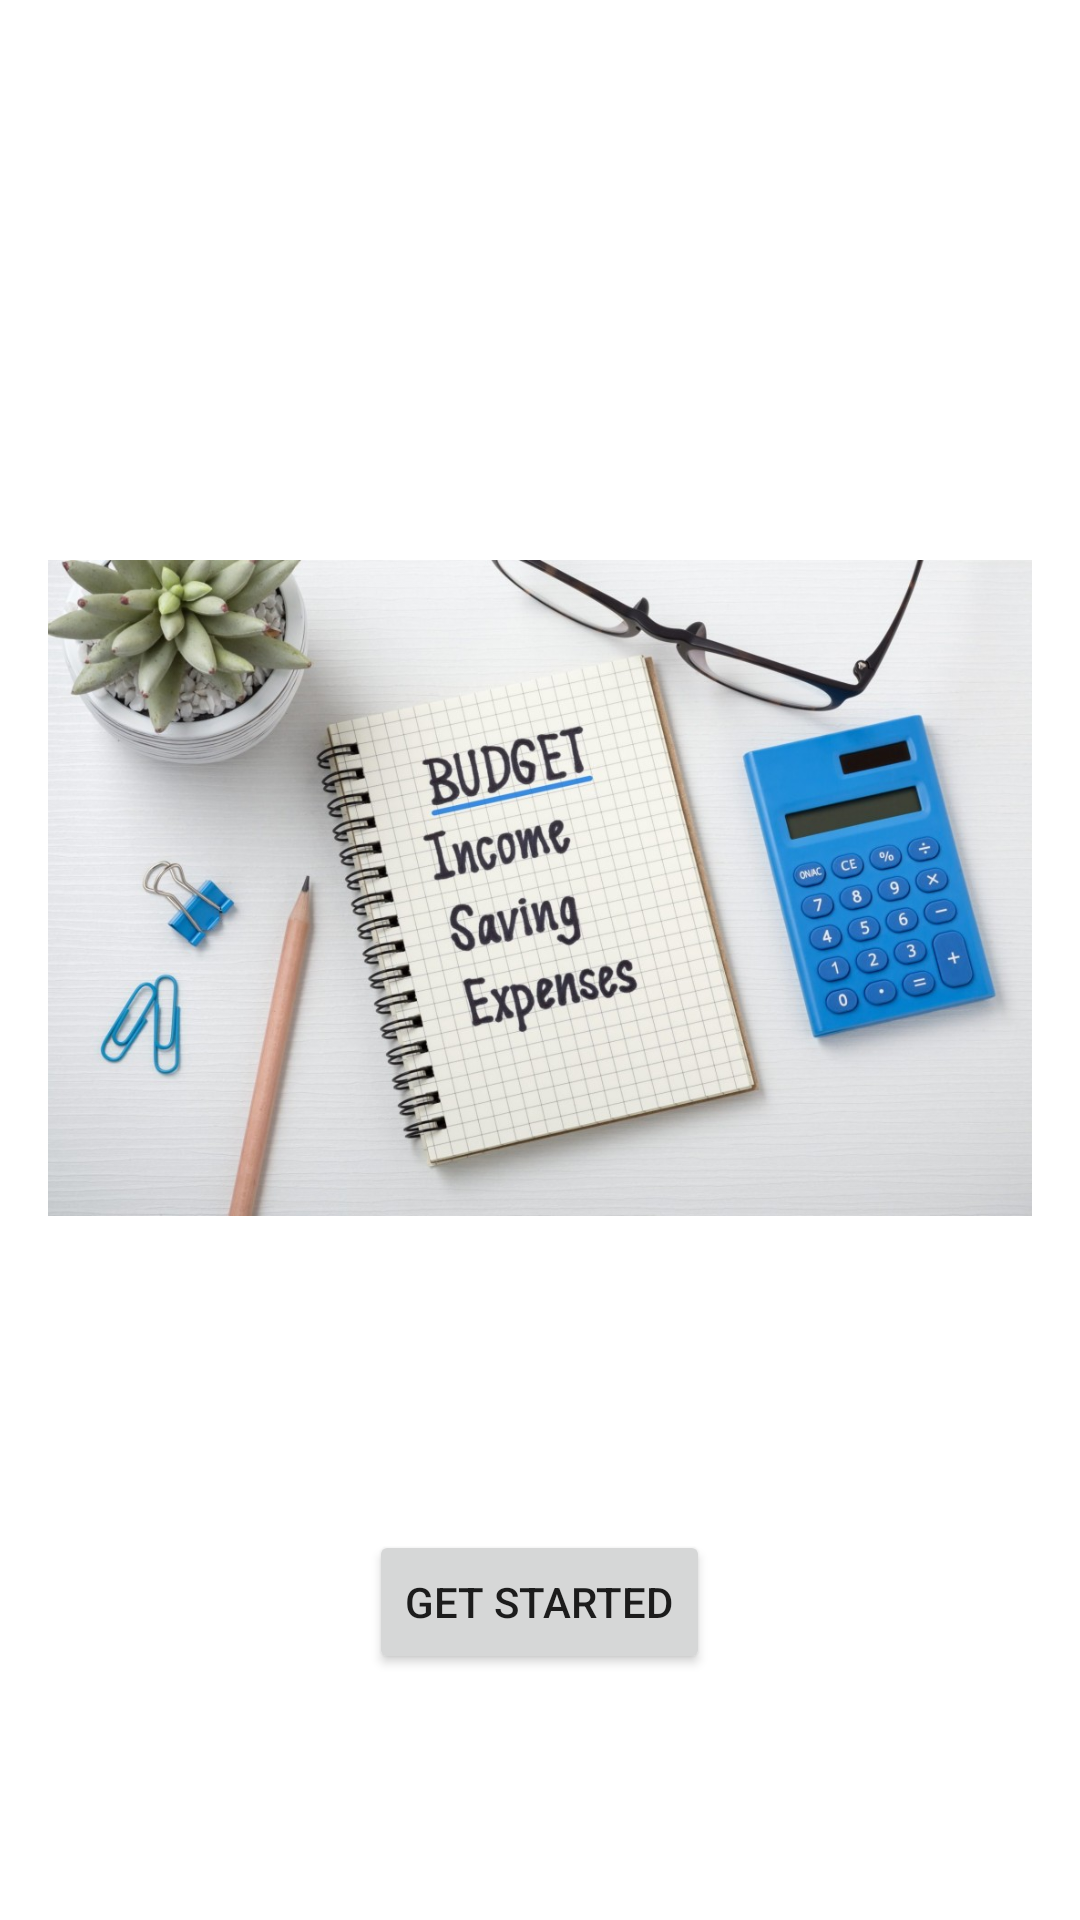

Here is an Android app screen rendered from its layout file. Give the layout XML and the strings, colors and styles it references.
<!-- AndroidManifest.xml: application theme Theme.FinalDraft -->
<!-- res/layout/activity_onboarding.xml -->
<?xml version="1.0" encoding="utf-8"?>
<LinearLayout xmlns:android="http://schemas.android.com/apk/res/android"
    android:layout_width="match_parent"
    android:layout_height="match_parent"
    android:orientation="vertical"
    android:gravity="center"
    android:padding="16dp"
    android:background="@drawable/background_image_2"> 

    
    <TextView
        android:id="@+id/onboarding_text"
        android:layout_width="match_parent"
        android:layout_height="wrap_content"
        android:layout_marginBottom="32dp"
        android:textColor="@android:color/white"
        android:text="@string/welcome_text"
        android:textSize="24sp"
        android:textAlignment="center" />

    
    <ImageView
        android:id="@+id/onboarding_image"
        android:layout_width="match_parent"
        android:layout_height="300dp"
        android:layout_marginBottom="32dp"
        android:layout_gravity="center"
        android:src="@drawable/onboarding_image"
        android:contentDescription="@string/onboarding_image_description" />

    
    <Button
        android:id="@+id/btnGetStarted"
        android:layout_width="wrap_content"
        android:layout_height="wrap_content"
        android:text="@string/get_started"
        android:layout_gravity="center"
        android:layout_marginTop="32dp"/> 

</LinearLayout>
<!-- resources referenced by this layout -->
<resources>
  <!-- drawable onboarding_image: jpeg bitmap (drawable, 156683 bytes) -->
  <string name="get_started">Get Started</string>
  <string name="onboarding_image_description">Onboarding Image</string>
  <string name="welcome_text">Welcome to the Budget App!</string>
  <style name="Theme.FinalDraft" parent="Theme.MaterialComponents.DayNight.DarkActionBar">
          
          <item name="colorPrimary">@color/purple_500</item>
          <item name="colorPrimaryVariant">@color/purple_700</item>
          <item name="colorOnPrimary">@color/white</item>
          
          <item name="colorSecondary">@color/teal_200</item>
          <item name="colorSecondaryVariant">@color/teal_700</item>
          <item name="colorOnSecondary">@color/black</item>
          
          <item name="android:statusBarColor">?attr/colorPrimaryVariant</item>
          
      </style>
  <!-- not gathered from this repository: default colours our renderer supplied (Android Studio template values) -->
  <color name="purple_500">#FF6200EE</color>
  <color name="purple_700">#FF3700B3</color>
  <color name="teal_200">#FF03DAC5</color>
  <color name="teal_700">#FF018786</color>
  <color name="black">#FF000000</color>
  <color name="white">#FFFFFFFF</color>
</resources>
